Photos from the image-classification dataset "groundnut-leaf-diseases" in the GitHub repository doussou1999/groundnut-leaf-diseases. Its 5 classes are: alternaria leaf spot, healthy, leaf spot early and late, rosette, rust.

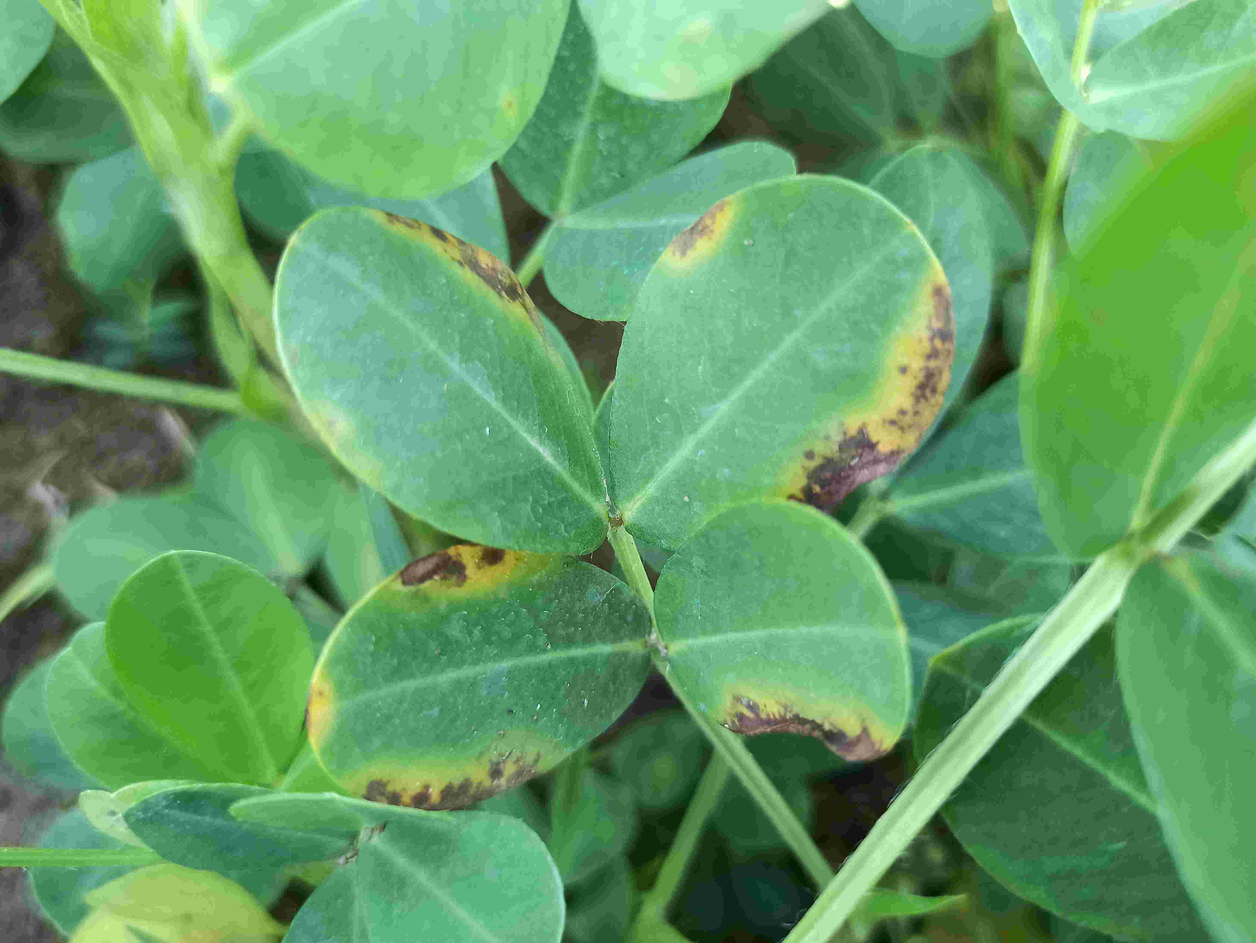
Label: alternaria leaf spot

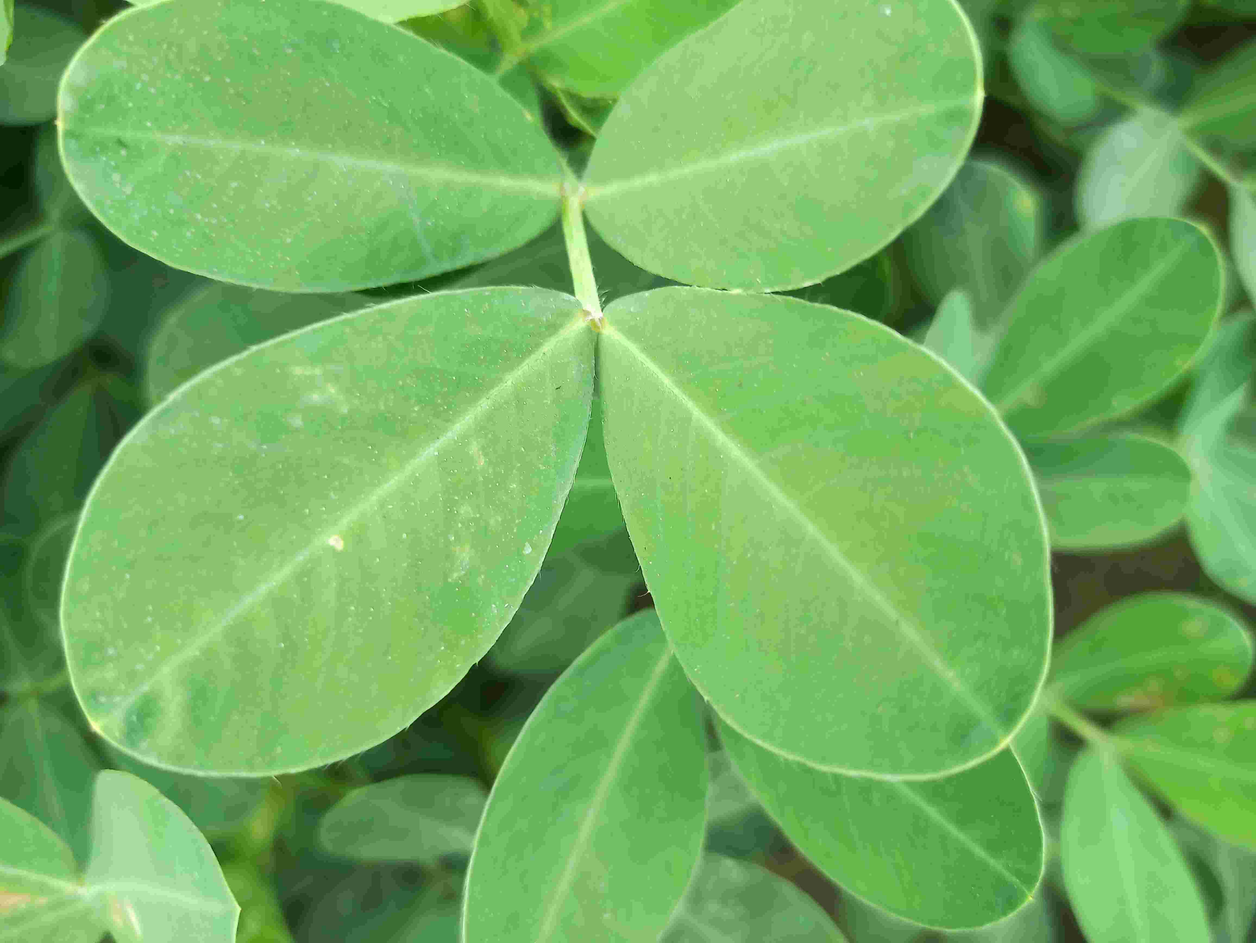
Label: healthy

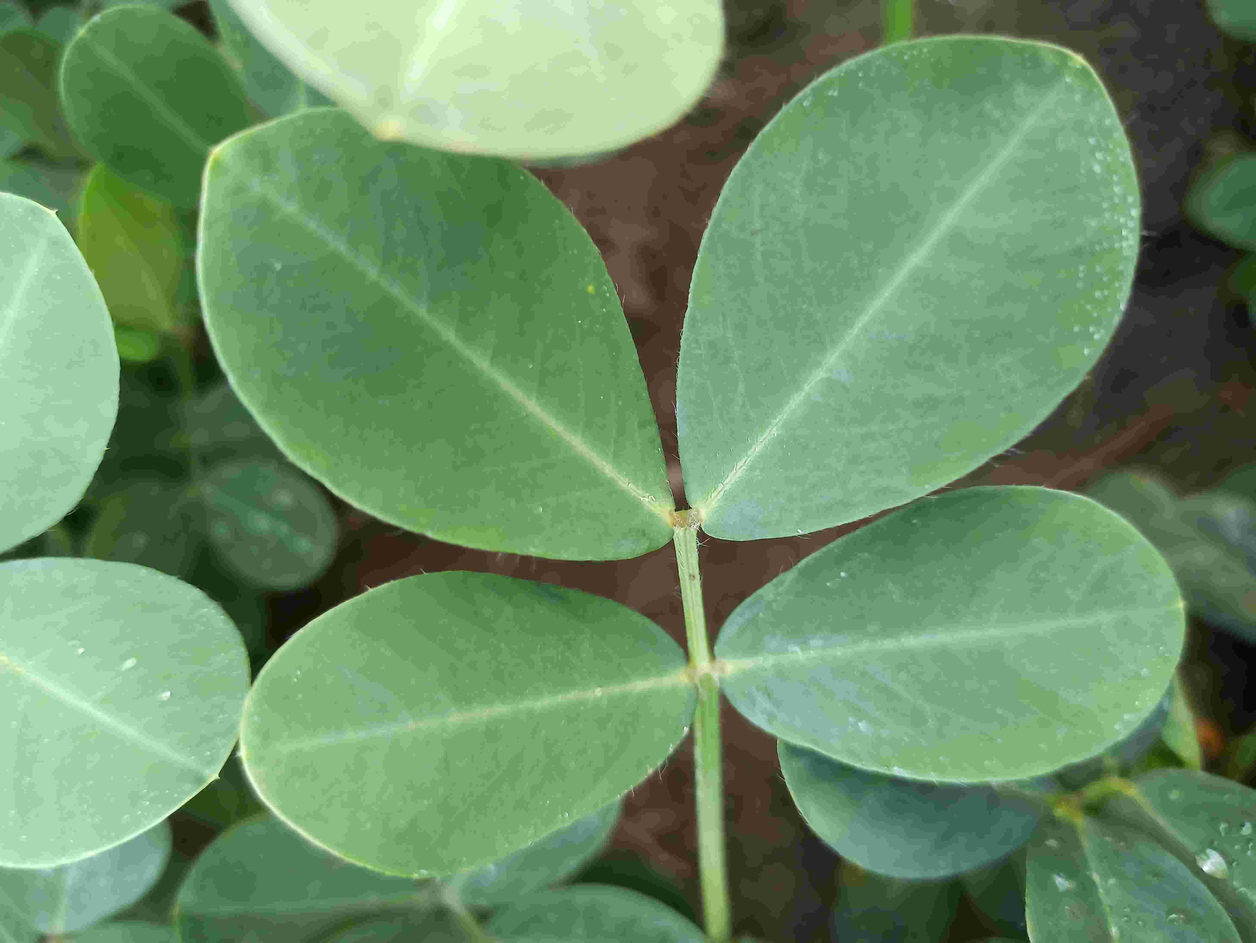
Label: healthy

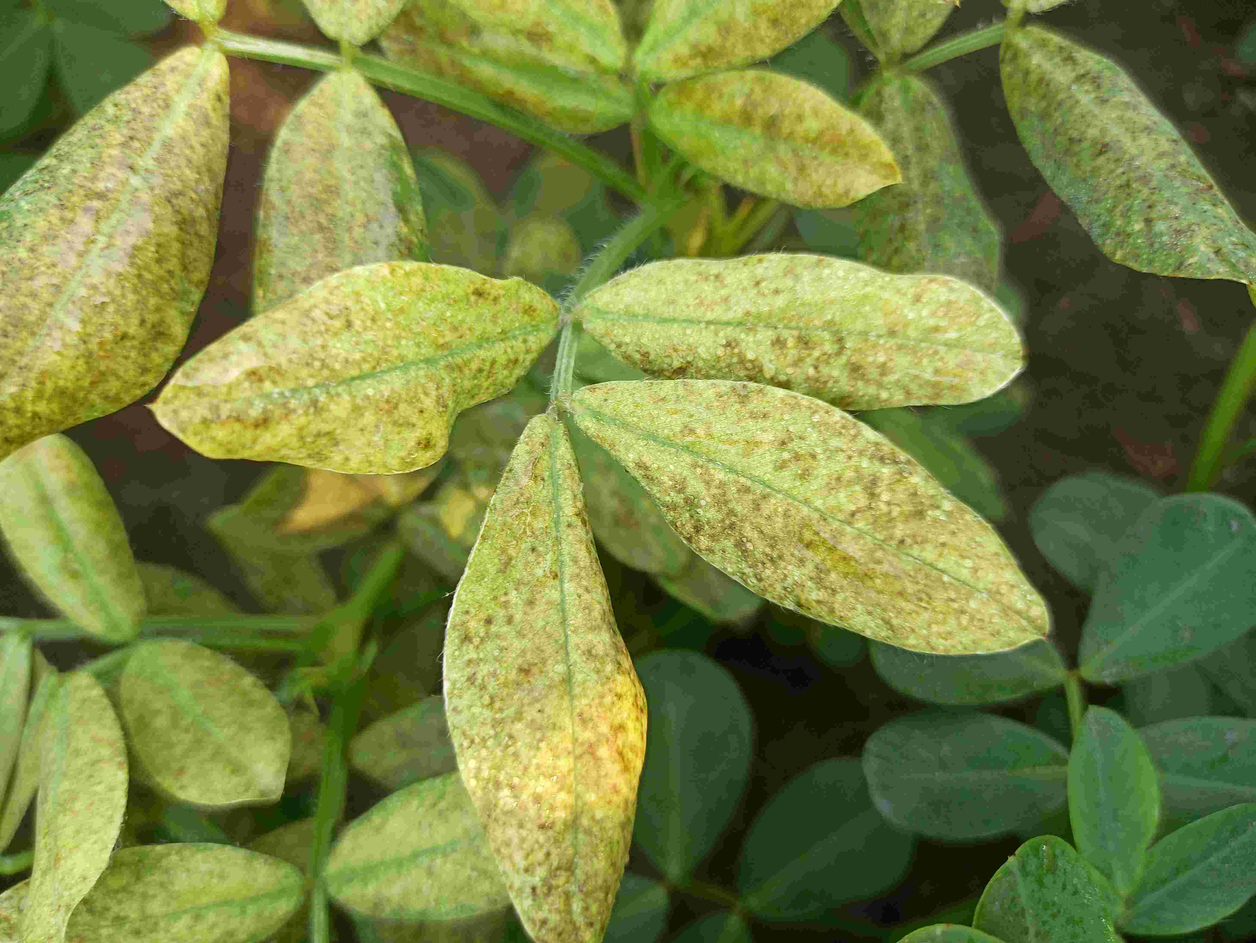
Label: rosette

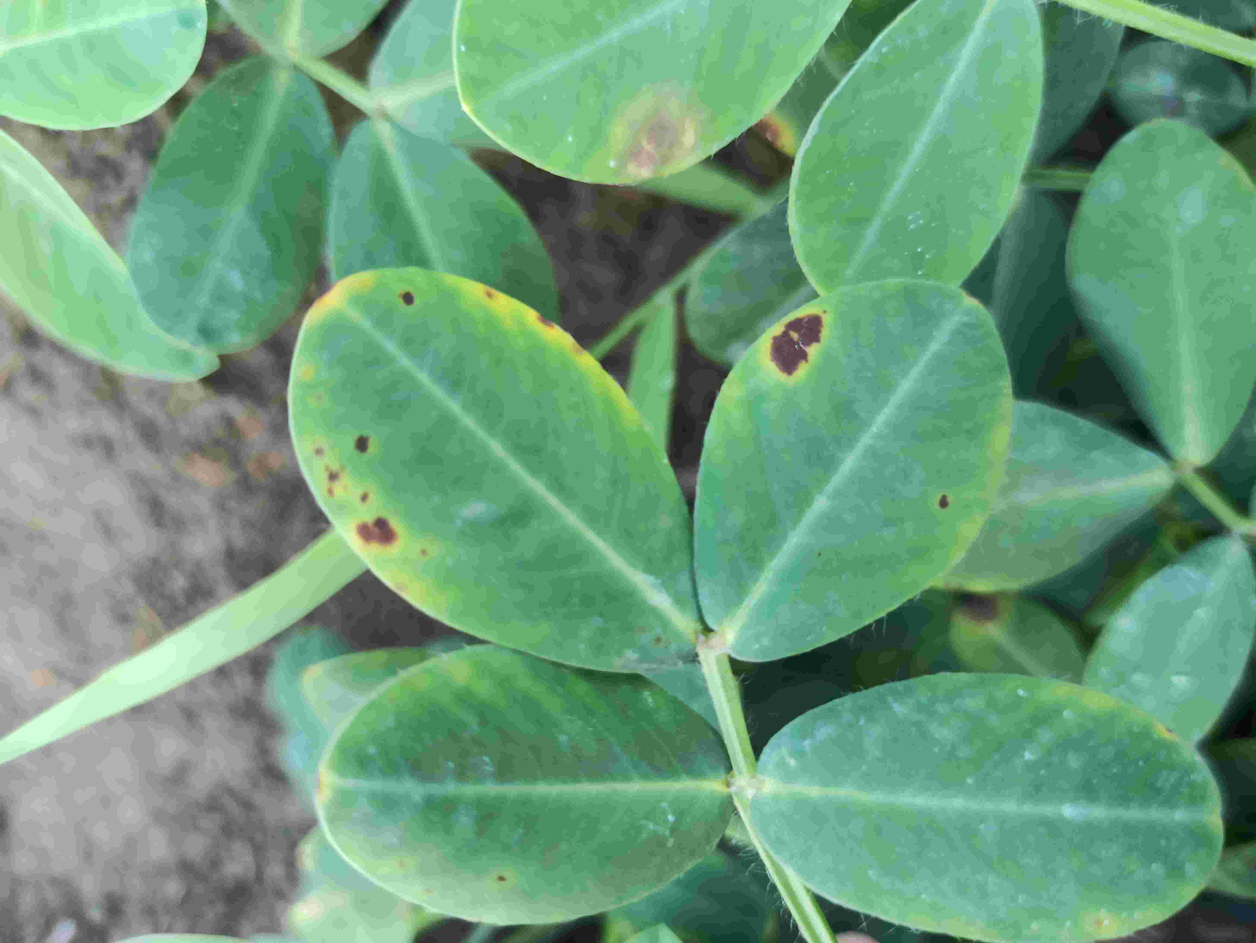
Label: leaf spot early and late

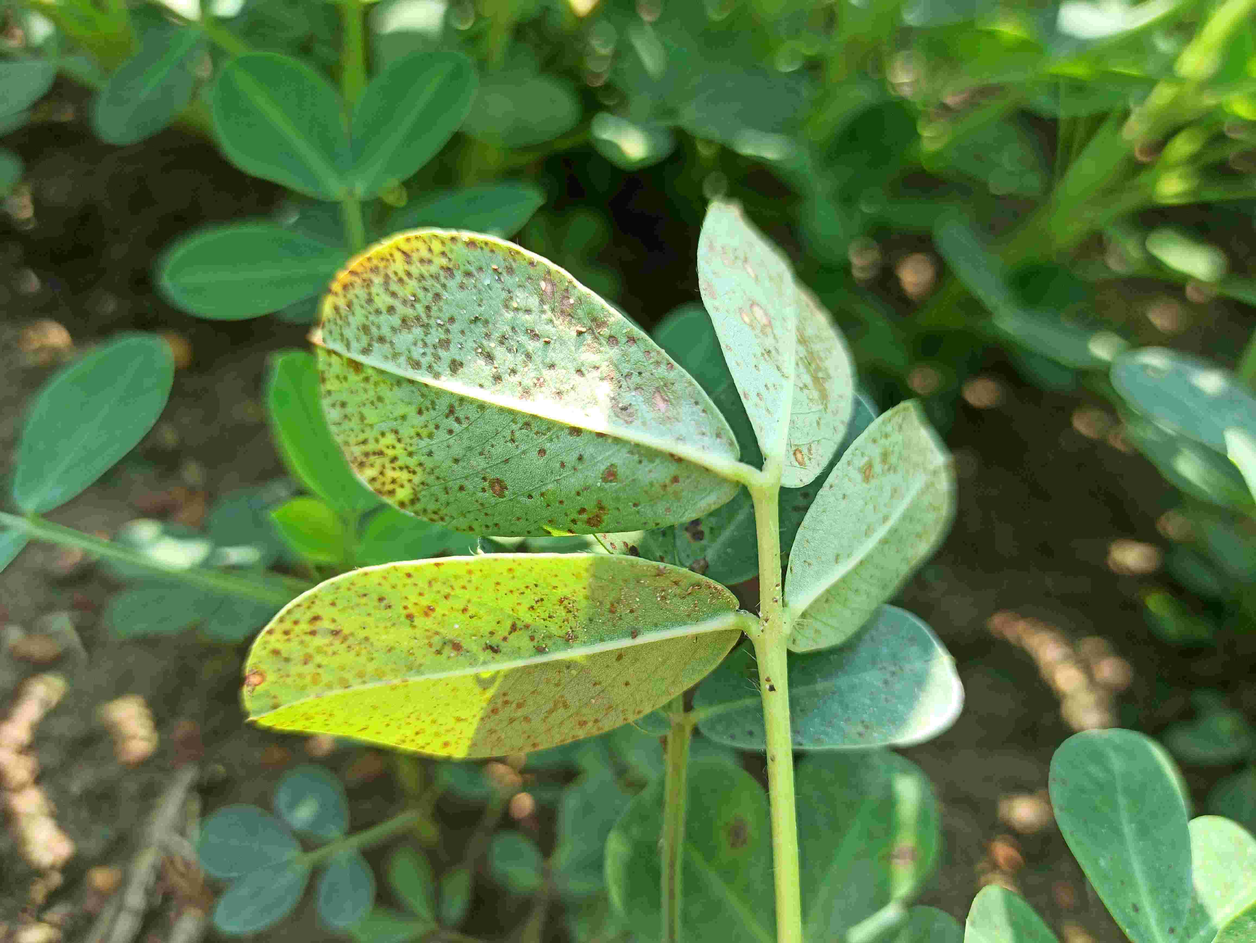
Label: rust
